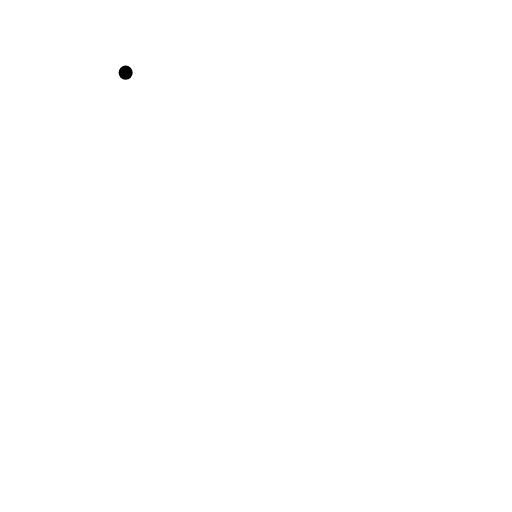
t = 0.00 s
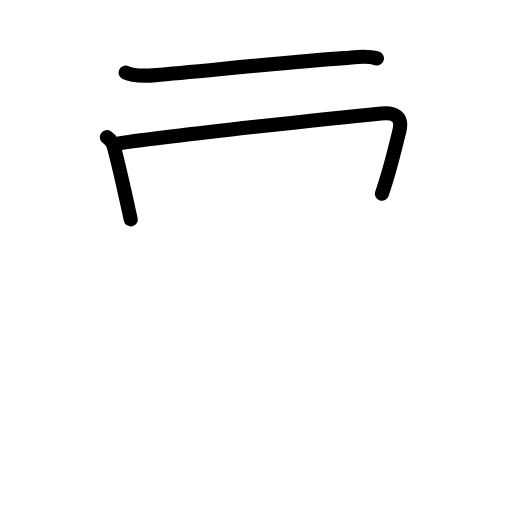
t = 2.40 s
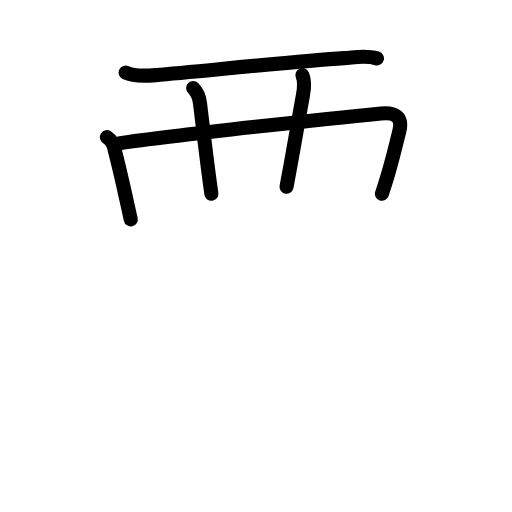
t = 4.80 s
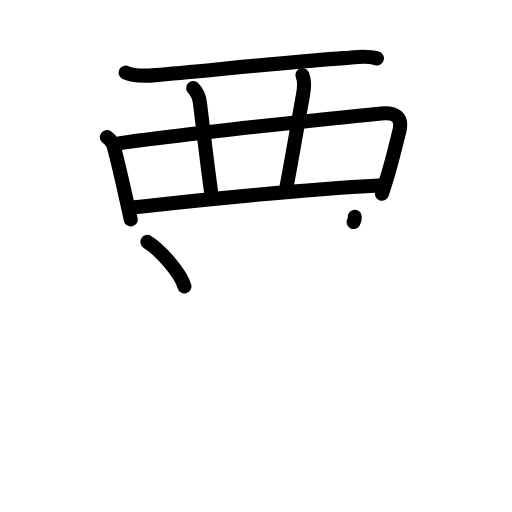
t = 7.20 s
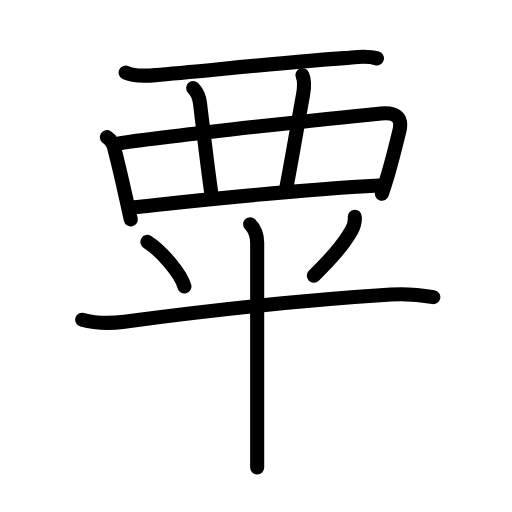
t = 9.60 s
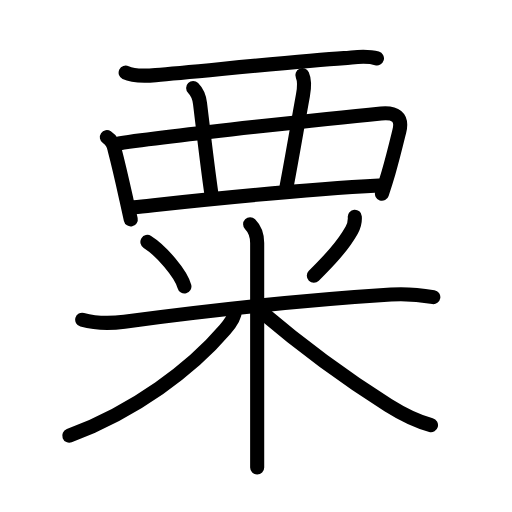
t = 12.00 s

The animated SVG that drew these frames (rendered in a browser with its animation timeline set to each time). Animation: 39 SMIL elements (animate=39); one cycle of 12.00 s.

<?xml version="1.0" encoding="UTF-8"?>
<!--
AniKanjiVG is licensed by CC-BY-SA Paul C. Sommerhoff (https://bitbucket.org/sommerhoff/anikanjivg).
AniKanjiVG uses KanjiVG which is licensed by CC-BY-SA Ulrich Apel (http://kanjivg.tagaini.net).
See also http://creativecommons.org/licenses/by-sa/3.0/
-->
<svg xmlns:kvg='http://kanjivg.tagaini.net' xmlns='http://www.w3.org/2000/svg' width='109' height='109' viewBox='0 0 109 109' style='fill:none;stroke:#000000;stroke-width:3;stroke-linecap:round;stroke-linejoin:round;' id="kvg:kanji_07c9f"><g id="kvg:07c9f" kvg:element="粟"><g id="kvg:07c9f-g1" kvg:element="西" kvg:variant="true" kvg:original="襾" kvg:position="top" kvg:radical="nelson"><path id="kvg:07c9f-s1" kvg:type="㇐" d="M26.75,15.47c1.69,0.82,4.55,0.67,6.39,0.52c9.71-0.83,30.34-2.99,40.1-3.62c2.45-0.16,4.6-0.64,7.01,0.06"><animate attributeName="d" begin="0.0s" dur="0.3333333333333333s" from="M26.75,15.47C26.75,15.47,26.75,15.47,26.75,15.47" to="M26.75,15.47c1.69,0.82,4.55,0.67,6.39,0.52" />
<animate attributeName="d" begin="0.3333333333333333s" dur="0.3333333333333333s" from="M26.75,15.47c1.69,0.82,4.55,0.67,6.39,0.52c0,0,0,0,0,0,0" to="M26.75,15.47c1.69,0.82,4.55,0.67,6.39,0.52c9.71-0.83,30.34-2.99,40.1-3.62" />
<animate attributeName="d" begin="0.6666666666666666s" dur="0.3333333333333333s" from="M26.75,15.47c1.69,0.82,4.55,0.67,6.39,0.52c9.71-0.83,30.34-2.99,40.1-3.62c0,0,0,0,0,0,0" to="M26.75,15.47c1.69,0.82,4.55,0.67,6.39,0.52c9.71-0.83,30.34-2.99,40.1-3.62c2.45-0.16,4.6-0.64,7.01,0.06" />
</path>
<path id="kvg:07c9f-s2" kvg:type="㇑" d="M22.75,29.19c0.92,0.63,1.47,1.51,1.64,2.63c1.01,3.84,1.68,6.89,2.51,10.64c0.29,1.31,0.6,2.71,0.94,4.25"><animate attributeName="d" begin="1.0s" dur="0.3333333333333333s" from="M22.75,29.19C22.75,29.19,22.75,29.19,22.75,29.19" to="M22.75,29.19c0.92,0.63,1.47,1.51,1.64,2.63" />
<animate attributeName="d" begin="1.3333333333333333s" dur="0.3333333333333333s" from="M22.75,29.19c0.92,0.63,1.47,1.51,1.64,2.63c0,0,0,0,0,0,0" to="M22.75,29.19c0.92,0.63,1.47,1.51,1.64,2.63c1.01,3.84,1.68,6.89,2.51,10.64" />
<animate attributeName="d" begin="1.6666666666666665s" dur="0.3333333333333333s" from="M22.75,29.19c0.92,0.63,1.47,1.51,1.64,2.63c1.01,3.84,1.68,6.89,2.51,10.64c0,0,0,0,0,0,0" to="M22.75,29.19c0.92,0.63,1.47,1.51,1.64,2.63c1.01,3.84,1.68,6.89,2.51,10.64c0.29,1.31,0.6,2.71,0.94,4.25" />
<animate attributeName="d" begin="0s" dur="1.0s" from="M-100,-100" to="M-100,-100" />
</path>
<path id="kvg:07c9f-s3" kvg:type="㇕" d="M25.29,30.53c11.86-1.77,47.02-5.52,55.84-6.38c2.94-0.28,4.64,0.67,3.89,3.73c-0.65,2.65-1.33,5.49-2.31,8.88c-0.41,1.4-0.87,2.88-1.4,4.49"><animate attributeName="d" begin="2.0s" dur="0.25s" from="M25.29,30.53C25.29,30.53,25.29,30.53,25.29,30.53" to="M25.29,30.53c11.86-1.77,47.02-5.52,55.84-6.38" />
<animate attributeName="d" begin="2.25s" dur="0.25s" from="M25.29,30.53c11.86-1.77,47.02-5.52,55.84-6.38c0,0,0,0,0,0,0" to="M25.29,30.53c11.86-1.77,47.02-5.52,55.84-6.38c2.94-0.28,4.64,0.67,3.89,3.73" />
<animate attributeName="d" begin="2.5s" dur="0.25s" from="M25.29,30.53c11.86-1.77,47.02-5.52,55.84-6.38c2.94-0.28,4.64,0.67,3.89,3.73c0,0,0,0,0,0,0" to="M25.29,30.53c11.86-1.77,47.02-5.52,55.84-6.38c2.94-0.28,4.64,0.67,3.89,3.73c-0.65,2.65-1.33,5.49-2.31,8.88" />
<animate attributeName="d" begin="2.75s" dur="0.25s" from="M25.29,30.53c11.86-1.77,47.02-5.52,55.84-6.38c2.94-0.28,4.64,0.67,3.89,3.73c-0.65,2.65-1.33,5.49-2.31,8.88c0,0,0,0,0,0,0" to="M25.29,30.53c11.86-1.77,47.02-5.52,55.84-6.38c2.94-0.28,4.64,0.67,3.89,3.73c-0.65,2.65-1.33,5.49-2.31,8.88c-0.41,1.4-0.87,2.88-1.4,4.49" />
<animate attributeName="d" begin="0s" dur="2.0s" from="M-100,-100" to="M-100,-100" />
</path>
<path id="kvg:07c9f-s4" kvg:type="㇑a/㇒" d="M41.12,18.75c0.81,0.81,1.33,2.23,1.46,3.25C43.12,26.38,44,34.25,45,41.25"><animate attributeName="d" begin="3.0s" dur="0.5s" from="M41.12,18.75C41.12,18.75,41.12,18.75,41.12,18.75" to="M41.12,18.75c0.81,0.81,1.33,2.23,1.46,3.25" />
<animate attributeName="d" begin="3.5s" dur="0.5s" from="M41.12,18.75c0.81,0.81,1.33,2.23,1.46,3.25c0,0,0,0,0,0,0" to="M41.12,18.75c0.81,0.81,1.33,2.23,1.46,3.25C43.12,26.38,44,34.25,45,41.25" />
<animate attributeName="d" begin="0s" dur="3.0s" from="M-100,-100" to="M-100,-100" />
</path>
<path id="kvg:07c9f-s5" kvg:type="㇑a/㇟" d="M64.37,16c0.5,1.12,0.38,2.88,0.13,4.25c-1.29,7.12-2.25,13-3.5,19.5"><animate attributeName="d" begin="4.0s" dur="0.5s" from="M64.37,16C64.37,16,64.37,16,64.37,16" to="M64.37,16c0.5,1.12,0.38,2.88,0.13,4.25" />
<animate attributeName="d" begin="4.5s" dur="0.5s" from="M64.37,16c0.5,1.12,0.38,2.88,0.13,4.25c0,0,0,0,0,0,0" to="M64.37,16c0.5,1.12,0.38,2.88,0.13,4.25c-1.29,7.12-2.25,13-3.5,19.5" />
<animate attributeName="d" begin="0s" dur="4.0s" from="M-100,-100" to="M-100,-100" />
</path>
<path id="kvg:07c9f-s6" kvg:type="㇐a" d="M28.5,44.12c13-1.38,32.75-3.62,52.2-4.63"><animate attributeName="d" begin="5.0s" dur="1.0s" from="M28.5,44.12C28.5,44.12,28.5,44.12,28.5,44.12" to="M28.5,44.12c13-1.38,32.75-3.62,52.2-4.63" />
<animate attributeName="d" begin="0s" dur="5.0s" from="M-100,-100" to="M-100,-100" />
</path>
</g>
<g id="kvg:07c9f-g2" kvg:element="米" kvg:position="bottom" kvg:radical="tradit"><path id="kvg:07c9f-s7" kvg:type="㇔" d="M31.38,51.5c2.85,1.77,7.16,6.75,7.88,9.5"><animate attributeName="d" begin="6.0s" dur="1.0s" from="M31.38,51.5C31.38,51.5,31.38,51.5,31.38,51.5" to="M31.38,51.5c2.85,1.77,7.16,6.75,7.88,9.5" />
<animate attributeName="d" begin="0s" dur="6.0s" from="M-100,-100" to="M-100,-100" />
</path>
<path id="kvg:07c9f-s8" kvg:type="㇒" d="M75.53,46.14c0.08,1.02-0.1,1.85-0.64,2.81c-2,3.58-4.96,6.62-8.08,9.76"><animate attributeName="d" begin="7.0s" dur="0.5s" from="M75.53,46.14C75.53,46.14,75.53,46.14,75.53,46.14" to="M75.53,46.14c0.08,1.02-0.1,1.85-0.64,2.81" />
<animate attributeName="d" begin="7.5s" dur="0.5s" from="M75.53,46.14c0.08,1.02-0.1,1.85-0.64,2.81c0,0,0,0,0,0,0" to="M75.53,46.14c0.08,1.02-0.1,1.85-0.64,2.81c-2,3.58-4.96,6.62-8.08,9.76" />
<animate attributeName="d" begin="0s" dur="7.0s" from="M-100,-100" to="M-100,-100" />
</path>
<path id="kvg:07c9f-s9" kvg:type="㇐" d="M17.5,68.06c2.99,0.82,5.93,0.82,8.98,0.42c16.77-2.23,38.39-4.61,56.77-5.77c3.1-0.2,5.94,0.03,9,0.54"><animate attributeName="d" begin="8.0s" dur="0.3333333333333333s" from="M17.5,68.06C17.5,68.06,17.5,68.06,17.5,68.06" to="M17.5,68.06c2.99,0.82,5.93,0.82,8.98,0.42" />
<animate attributeName="d" begin="8.333333333333334s" dur="0.3333333333333333s" from="M17.5,68.06c2.99,0.82,5.93,0.82,8.98,0.42c0,0,0,0,0,0,0" to="M17.5,68.06c2.99,0.82,5.93,0.82,8.98,0.42c16.77-2.23,38.39-4.61,56.77-5.77" />
<animate attributeName="d" begin="8.666666666666666s" dur="0.3333333333333333s" from="M17.5,68.06c2.99,0.82,5.93,0.82,8.98,0.42c16.77-2.23,38.39-4.61,56.77-5.77c0,0,0,0,0,0,0" to="M17.5,68.06c2.99,0.82,5.93,0.82,8.98,0.42c16.77-2.23,38.39-4.61,56.77-5.77c3.1-0.2,5.94,0.03,9,0.54" />
<animate attributeName="d" begin="0s" dur="8.0s" from="M-100,-100" to="M-100,-100" />
</path>
<path id="kvg:07c9f-s10" kvg:type="㇑" d="M53.25,47.75c1.12,1.12,1.5,2.62,1.5,4c0,0.87,0,29.19,0,42.38c0,2.37,0,4.25,0,5.38"><animate attributeName="d" begin="9.0s" dur="0.3333333333333333s" from="M53.25,47.75C53.25,47.75,53.25,47.75,53.25,47.75" to="M53.25,47.75c1.12,1.12,1.5,2.62,1.5,4" />
<animate attributeName="d" begin="9.333333333333334s" dur="0.3333333333333333s" from="M53.25,47.75c1.12,1.12,1.5,2.62,1.5,4c0,0,0,0,0,0,0" to="M53.25,47.75c1.12,1.12,1.5,2.62,1.5,4c0,0.87,0,29.19,0,42.38" />
<animate attributeName="d" begin="9.666666666666666s" dur="0.3333333333333333s" from="M53.25,47.75c1.12,1.12,1.5,2.62,1.5,4c0,0.87,0,29.19,0,42.38c0,0,0,0,0,0,0" to="M53.25,47.75c1.12,1.12,1.5,2.62,1.5,4c0,0.87,0,29.19,0,42.38c0,2.37,0,4.25,0,5.38" />
<animate attributeName="d" begin="0s" dur="9.0s" from="M-100,-100" to="M-100,-100" />
</path>
<path id="kvg:07c9f-s11" kvg:type="㇒" d="M50,66.25c0,1.12-1.06,2.68-2.15,3.96c-7.08,8.3-19.12,17.34-33.1,22.54"><animate attributeName="d" begin="10.0s" dur="0.5s" from="M50,66.25C50,66.25,50,66.25,50,66.25" to="M50,66.25c0,1.12-1.06,2.68-2.15,3.96" />
<animate attributeName="d" begin="10.5s" dur="0.5s" from="M50,66.25c0,1.12-1.06,2.68-2.15,3.96c0,0,0,0,0,0,0" to="M50,66.25c0,1.12-1.06,2.68-2.15,3.96c-7.08,8.3-19.12,17.34-33.1,22.54" />
<animate attributeName="d" begin="0s" dur="10.0s" from="M-100,-100" to="M-100,-100" />
</path>
<path id="kvg:07c9f-s12" kvg:type="㇏" d="M55.5,66.25C62.25,72,70.88,78.88,82.65,86.28c3.01,1.89,6.23,3.47,9.1,4.22"><animate attributeName="d" begin="11.0s" dur="0.5s" from="M55.5,66.25C55.5,66.25,55.5,66.25,55.5,66.25" to="M55.5,66.25C62.25,72,70.88,78.88,82.65,86.28" />
<animate attributeName="d" begin="11.5s" dur="0.5s" from="M55.5,66.25C62.25,72,70.88,78.88,82.65,86.28c0,0,0,0,0,0,0" to="M55.5,66.25C62.25,72,70.88,78.88,82.65,86.28c3.01,1.89,6.23,3.47,9.1,4.22" />
<animate attributeName="d" begin="0s" dur="11.0s" from="M-100,-100" to="M-100,-100" />
</path>
</g>
</g>
</svg>
